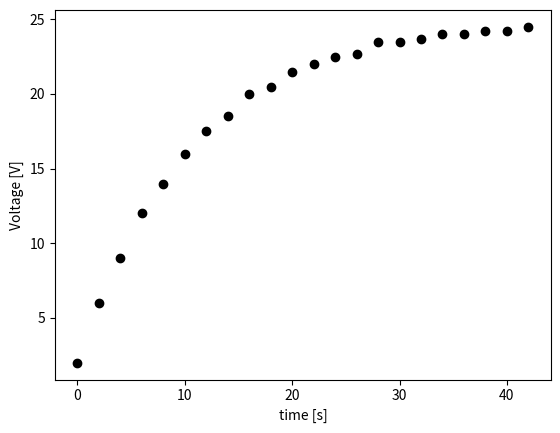

This chart was generated by the following Python code: (Note: this script raises an exception after producing the figure.)
import matplotlib.pyplot as plt
import numpy as np
from scipy import interpolate

A = np.zeros([22, 2])
A[:, 0] = np.arange(0, 43, 2)
A[0:11, 1] = [2, 6, 9, 12, 14, 16, 17.5, 18.5, 20, 20.5, 21.5]
A[11:22, 1] = [22, 22.5, 22.7, 23.5, 23.5, 23.7, 24, 24, 24.2, 24.2, 24.5]
print(A[:])
plt.plot(A[:, 0], A[:, 1], 'o', color='k', label='Messwerte')
plt.xlabel('time [s]')
plt.ylabel('Voltage [V]')

p2 = interpolate.lagrange(A[[0, 10, 21], 0], A[[0, 10, 21], 1])
x_new = np.arange(-2, 50, 2)
y_new = p2(x_new)

error = ((p2(A[:, 0]) - A[:, 1])**2).sum_()
print('P2 => Quadratische Fehler: %.4e; gemittelt: %.4e' % (error, error/22))
plt.plot(x_new, y_new, label='Polynome Ordnung 2', color='black')

p5 = interpolate.lagrange(A[0:22:4, 0], A[0:22:4, 1])
x_new = np.arange(-2, 50, 2)
y_new = p5(x_new)

error = ((p5(A[:, 0]) - A[:, 1])**2).sum_()
print('P5 => Quadratische Fehler: %.4e; gemittelt: %.4e' % (error, error/22))
plt.plot(x_new, y_new, label='Polynome Ordnung 5', linestyle='--', color='red')

plt.legend(loc='lower right')
plt.show()
